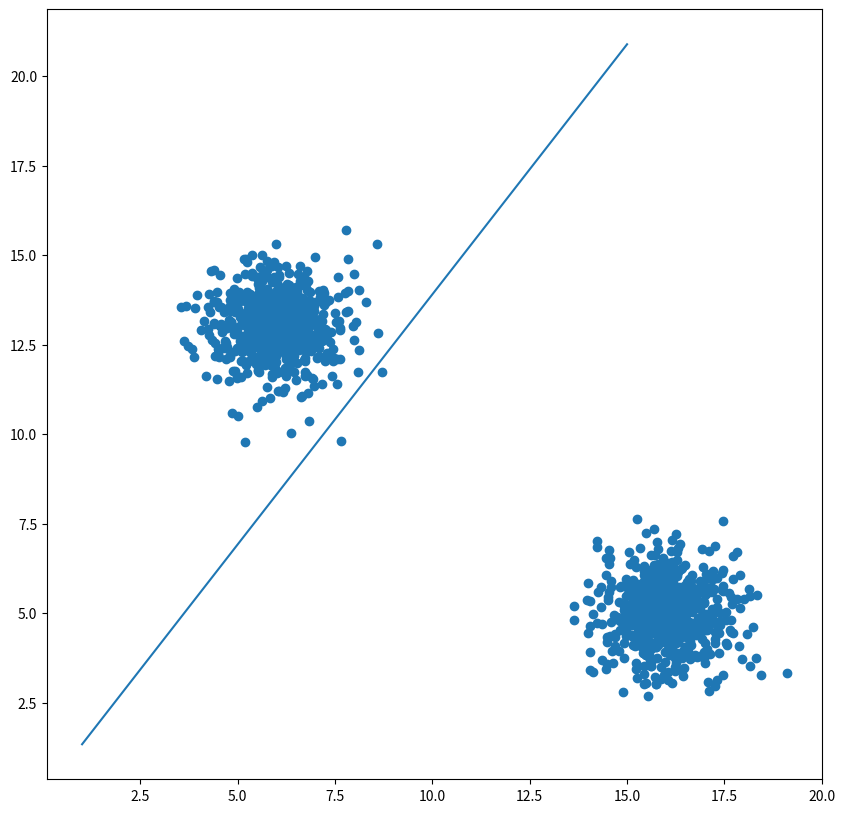

Source code (Python):
import numpy as np
import random
import matplotlib.pyplot as plt
N=1000; M=20; 
# Train partition
p =[6,13,16,5] # Cluster centers
x=np.zeros((2*N,2)) # Pre allocation of the input and output
t =np.zeros((2*N,1)) # Target
# Synthetic Data
r =np.random.normal ( 0 , 1 , 2*N)
the=2*np.pi*np.random.rand(2*N)
x[0:N,0] = p[0] + r [ 0 :N]*np.cos(the[0:N] )
x[0:N,1] = p[1] + r [ 0 :N]*np.sin(the[0:N] )
t[0:N]=0
x[N:2*N,0] = p[2] + r[N:2*N]*np.cos(the[N:2*N] )
x[N:2*N,1] = p[3] + r[N:2*N]*np.sin(the[N:2*N] )
t[N:2*N]=1
plt.figure(figsize=(10,10))
plt.scatter(x[:,0] , x[:,1])

w1=0.5-np.random.rand() # parameter initialization
w2=0.5-np.random.rand()
b=0.5-np.random.rand()
ii=np.linspace(1,15,15)
# plt.plot(ii,(-b-w1* i*i ) / w2 )
a= range(0,2*N)
sp=random.sample(a,M+1000) ; # indeces for random selection of data for
# training and testing.
# Training
for i in range(0,M):
    y=b+w1*x[sp[i] , 0 ] + w2*x[sp[i] ,1]
    if y <0:
        y=0
    else:
        y=1
    e=t[sp[i]]- y
    w1=w1+e*x[sp[i],0]
    w2=w2+e*x[sp[i],1]
    b=b+e

# Testing
er=0
for i in range(M,M+1000):
    y=b+ w1*x[sp[i],0]+w2*x[sp[i],1]
    if y <0:
        y=0
    else :
        y=1
    e=abs(t[sp[i]]-y)
    er=er+e
er = er/1000
print(er)
plt.plot(ii,(-b-w1* ii)/w2)
plt.show()
